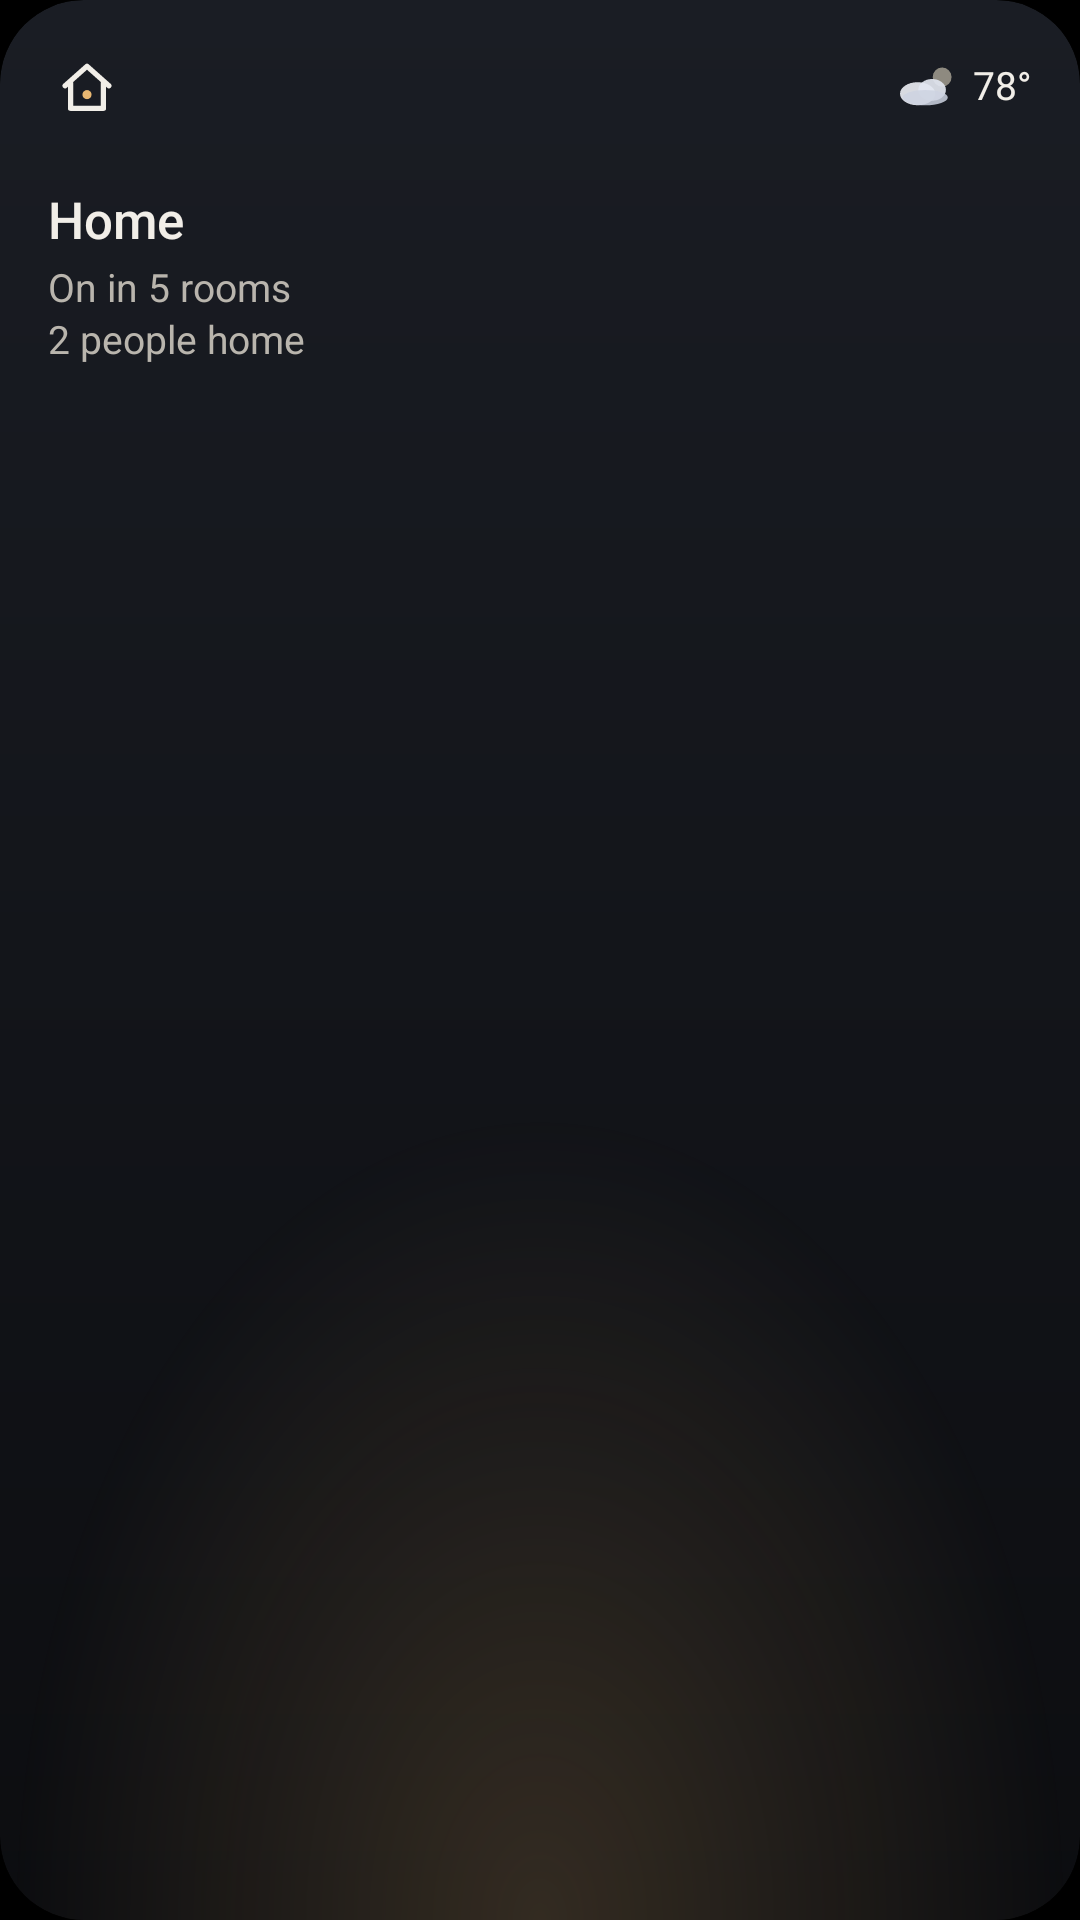

Android layout source for this screen:
<!-- AndroidManifest.xml: application theme Houses -->
<!-- res/layout/widget_small.xml -->
<?xml version="1.0" encoding="utf-8"?>
<FrameLayout xmlns:android="http://schemas.android.com/apk/res/android"
    xmlns:tools="http://schemas.android.com/tools"
    android:id="@android:id/background"
    android:layout_width="match_parent"
    android:layout_height="match_parent"
    android:background="@drawable/widget_night"
    android:clipToOutline="true"
    tools:targetApi="31">

    <LinearLayout
        android:layout_width="match_parent"
        android:layout_height="match_parent"
        android:orientation="vertical"
        android:padding="16dp">

        <FrameLayout
            android:layout_width="match_parent"
            android:layout_height="26dp">

            <ImageView
                android:layout_width="26dp"
                android:layout_height="26dp"
                android:contentDescription="@string/widget_house"
                android:src="@drawable/house_mark" />

            <LinearLayout
                android:id="@+id/weather"
                android:layout_width="wrap_content"
                android:layout_height="wrap_content"
                android:gravity="center_vertical"
                android:orientation="horizontal"
                android:layout_gravity="end|center_vertical">

                <ImageView
                    android:id="@+id/sky"
                    android:layout_width="22dp"
                    android:layout_height="16dp"
                    android:layout_marginEnd="4dp"
                    android:importantForAccessibility="no"
                    android:src="@drawable/sky_partly" />

                <TextView
                    android:id="@+id/temp"
                    android:layout_width="wrap_content"
                    android:layout_height="wrap_content"
                    android:includeFontPadding="false"
                    android:text="@string/widget_sample_temp"
                    android:textColor="@color/ink"
                    android:textSize="13sp" />
            </LinearLayout>
        </FrameLayout>

        <TextView
            android:id="@+id/name"
            android:layout_width="match_parent"
            android:layout_height="wrap_content"
            android:layout_marginTop="22dp"
            android:ellipsize="end"
            android:fontFamily="sans-serif-medium"
            android:includeFontPadding="false"
            android:maxLines="1"
            android:text="@string/widget_sample_name"
            android:textColor="@color/ink"
            android:textSize="17sp" />

        <TextView
            android:id="@+id/line"
            android:layout_width="match_parent"
            android:layout_height="wrap_content"
            android:layout_marginTop="5dp"
            android:ellipsize="end"
            android:includeFontPadding="false"
            android:lineSpacingExtra="2dp"
            android:maxLines="3"
            android:text="@string/widget_sample_lines"
            android:textColor="@color/quiet"
            android:textSize="13sp" />

        <TextView
            android:id="@+id/age"
            android:layout_width="match_parent"
            android:layout_height="wrap_content"
            android:layout_marginTop="4dp"
            android:includeFontPadding="false"
            android:maxLines="1"
            android:textColor="@color/caption"
            android:textSize="11sp"
            android:visibility="gone" />

        <TextView
            android:id="@+id/none"
            android:layout_width="match_parent"
            android:layout_height="wrap_content"
            android:layout_marginTop="22dp"
            android:includeFontPadding="false"
            android:lineSpacingExtra="2dp"
            android:textColor="@color/quiet"
            android:textSize="13sp"
            android:visibility="gone" />
    </LinearLayout>
</FrameLayout>
<!-- resources referenced by this layout -->
<resources>
  <color name="caption">#8D8A84</color>
  <color name="ink">#F1EEE8</color>
  <color name="quiet">#B9B5AD</color>
  <!-- drawable house_mark (drawable) -->
  <?xml version="1.0" encoding="utf-8"?>
  <vector xmlns:android="http://schemas.android.com/apk/res/android"
      android:width="28dp"
      android:height="28dp"
      android:viewportWidth="512"
      android:viewportHeight="512">
      <path
          android:pathData="M112,248 L256,120 L400,248 M148,226 L148,396 L364,396 L364,226"
          android:strokeColor="@color/ink"
          android:strokeWidth="34"
          android:strokeLineCap="round"
          android:strokeLineJoin="round" />
      <path
          android:pathData="M226,306a30,30 0 1,0 60,0a30,30 0 1,0 -60,0z"
          android:fillColor="@color/lamp" />
  </vector>
  <!-- drawable sky_partly (drawable) -->
  <?xml version="1.0" encoding="utf-8"?>
  <vector xmlns:android="http://schemas.android.com/apk/res/android"
      android:width="22dp"
      android:height="16dp"
      android:viewportWidth="210"
      android:viewportHeight="150">
      <path
          android:pathData="M120,44a30,30 0 1,0 60,0a30,30 0 1,0 -60,0z"
          android:fillColor="#9ED6CEBA" />
      <path
          android:pathData="M16,96a56,36 0 1,0 112,0a56,36 0 1,0 -112,0z"
          android:fillColor="#E6EEF0F6" />
      <path
          android:pathData="M74,84a44,34 0 1,0 88,0a44,34 0 1,0 -88,0z"
          android:fillColor="#EBE2E6F0" />
      <path
          android:pathData="M24,108a72,24 0 1,0 144,0a72,24 0 1,0 -144,0z"
          android:fillColor="#D9CED4E2" />
  </vector>
  <!-- drawable widget_night (drawable) -->
  <?xml version="1.0" encoding="utf-8"?>
  <layer-list xmlns:android="http://schemas.android.com/apk/res/android">
      <item>
          <shape android:shape="rectangle">
              <corners android:radius="@dimen/widget_radius" />
              <gradient
                  android:angle="270"
                  android:startColor="#FF1A1D24"
                  android:endColor="@color/night" />
          </shape>
      </item>
      <item android:drawable="@drawable/widget_glow" />
  </layer-list>
  <string name="widget_house">House</string>
  <string name="widget_sample_lines" translatable="false">On in 5 rooms\n2 people home</string>
  <string name="widget_sample_name" translatable="false">Home</string>
  <string name="widget_sample_temp" translatable="false">78°</string>
  <style name="Houses" parent="@android:style/Theme.Material.NoActionBar">
          <item name="android:windowBackground">@android:color/black</item>
          <item name="android:colorBackground">@android:color/black</item>
          <item name="android:statusBarColor">@android:color/transparent</item>
          <item name="android:navigationBarColor">@android:color/transparent</item>
      </style>
  <color name="lamp">#E9B872</color>
  <dimen name="widget_radius">@android:dimen/system_app_widget_background_radius</dimen>
  <color name="night">#0C0D10</color>
  <!-- drawable widget_glow (drawable) -->
  <?xml version="1.0" encoding="utf-8"?>
  <vector xmlns:android="http://schemas.android.com/apk/res/android"
      xmlns:aapt="http://schemas.android.com/aapt"
      android:width="60dp"
      android:height="70dp"
      android:viewportWidth="60"
      android:viewportHeight="70">
      <path android:pathData="M0,0h60v70h-60z">
          <aapt:attr name="android:fillColor">
              <gradient
                  android:type="radial"
                  android:centerX="30"
                  android:centerY="70"
                  android:gradientRadius="29.4"
                  android:startColor="#2EE9B872"
                  android:endColor="#00E9B872" />
          </aapt:attr>
      </path>
  </vector>
</resources>
